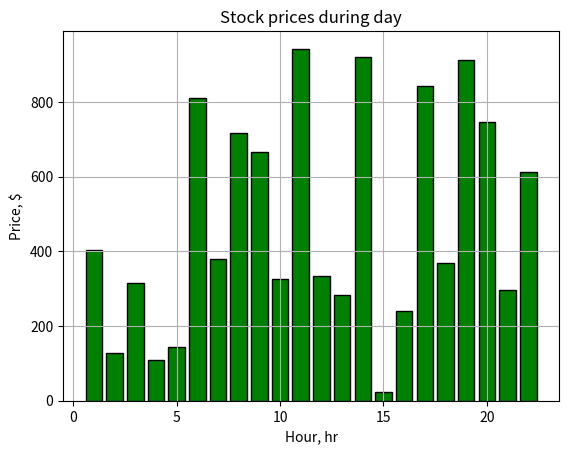

Source code (Python):
import random
import matplotlib.pyplot as plt
import numpy as np
class Stock():
    def __init__(self, symbol):
        self.symbol = symbol
        self.prices = []

    def clear_prices(self):
        self.prices.clear()

    def add_price(self, price):
        if not isinstance(price, float):
            raise ValueError("price should be a float number")
        self.prices.append(price)

    @property
    def avg_stock_price(self):
        return round(sum(self.prices) / len(self.prices), 2)

    @property
    def low_and_high_price(self):
        return (min(self.prices), max(self.prices))

    @property
    def open_and_close_price(self):
        return (self.prices[0], self.prices[-1])


stock = Stock("AAPL")
n = random.randint(1,24)
for _ in range(n):
    stock.add_price(round(random.uniform(10,1000), 2))

print(stock.prices)
print(stock.avg_stock_price)
print(stock.low_and_high_price)
print(stock.open_and_close_price)

#simple matplot usage
plt.rcParams['figure.dpi']=400
plt.title("Stock prices during day")
plt.ylabel("Price, $")
plt.xlabel("Hour, hr")
plt.grid()

plt.bar(np.linspace(1, n, n) ,stock.prices, edgecolor='black', linewidth=1, color='green')

plt.show()

